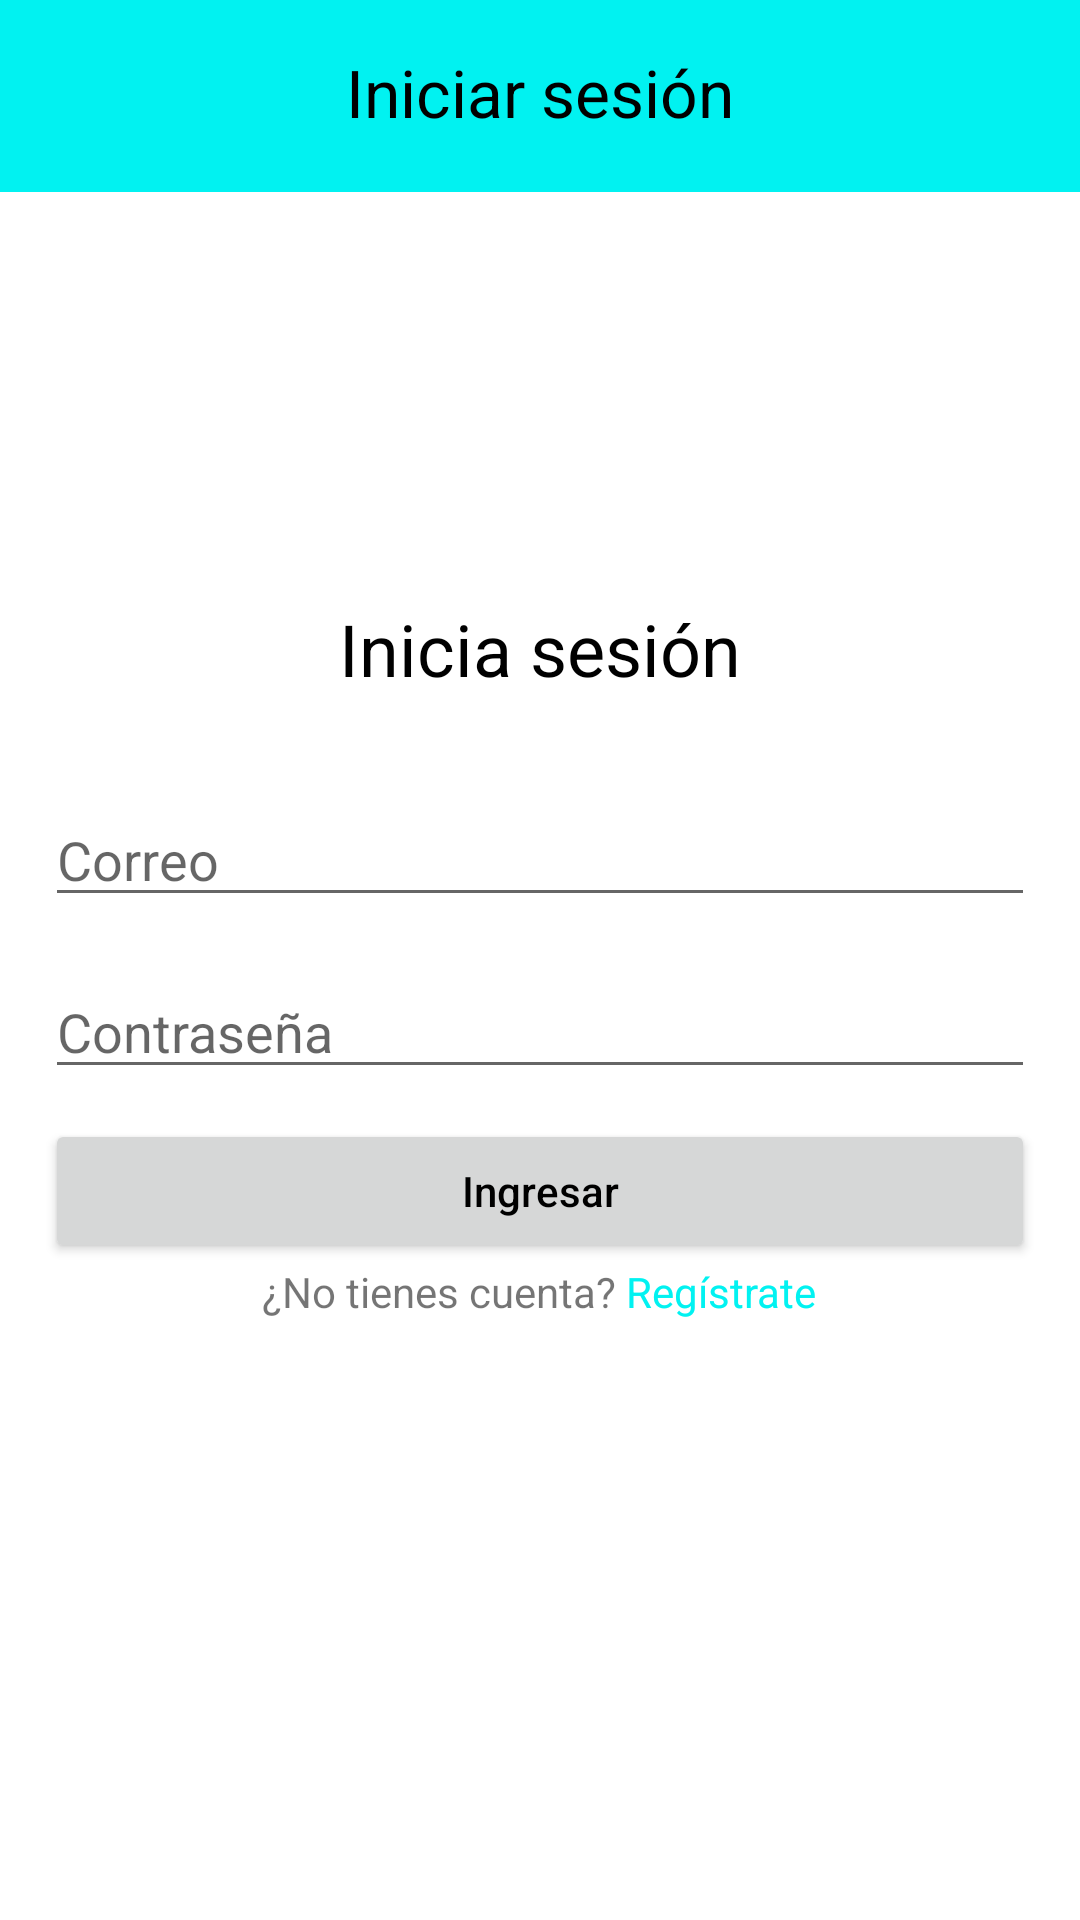

Produce the Android XML layout that renders to this screen, including the resource entries it uses.
<!-- AndroidManifest.xml: application theme Theme.Alarmate -->
<!-- res/layout/fragment_notifications.xml -->
<?xml version="1.0" encoding="utf-8"?>
<androidx.constraintlayout.widget.ConstraintLayout xmlns:android="http://schemas.android.com/apk/res/android"
    xmlns:app="http://schemas.android.com/apk/res-auto"
    xmlns:tools="http://schemas.android.com/tools"
    android:layout_width="match_parent"
    android:layout_height="match_parent"

    tools:context=".ui.notifications.NotificationsFragment">
    <LinearLayout
        android:layout_width="match_parent"
        android:layout_height="wrap_content"
        app:layout_constraintEnd_toEndOf="parent"
        app:layout_constraintTop_toTopOf="parent"
        android:background="@color/primaryLight"
        android:orientation="horizontal"
        >
        <TextView
            android:layout_width="match_parent"
            android:layout_height="64dp"
            android:text="Iniciar sesión"
            android:textSize="22dp"
            android:textColor="@color/black"
            android:textAlignment="center"
            android:padding="16dp"/>
    </LinearLayout>
    <LinearLayout
        android:layout_width="match_parent"
        android:layout_height="wrap_content"
        android:gravity="center"
        android:orientation="vertical"
        android:padding="15sp"
        app:layout_constraintBottom_toBottomOf="parent"
        app:layout_constraintTop_toTopOf="parent">

        <TextView
            android:layout_width="wrap_content"
            android:layout_height="wrap_content"
            android:text="Inicia sesión"
            android:textColor="@color/black"
            android:textSize="24sp"
            android:layout_marginBottom="32dp"/>

        <LinearLayout
            android:layout_width="match_parent"
            android:layout_height="wrap_content"
            android:orientation="vertical">


            <EditText
                android:id="@+id/text_correo"
                android:layout_width="match_parent"
                android:layout_height="wrap_content"
                android:hint="Correo"

                android:layout_marginBottom="16dp"/>

            <EditText
                android:id="@+id/text_contra"
                android:layout_width="match_parent"
                android:layout_height="wrap_content"
                android:hint="Contraseña"
                android:inputType="textPassword" />

        </LinearLayout>

        <Button
            android:id="@+id/ingresar"
            style="@style/rounded"
            android:layout_width="match_parent"
            android:layout_height="wrap_content"
            android:layout_marginTop="10sp"
            android:text="Ingresar"
            android:textColor="@color/black" />

        <LinearLayout
            android:layout_width="wrap_content"
            android:layout_height="match_parent"
            android:orientation="horizontal">

            <TextView
                android:layout_width="match_parent"
                android:layout_height="wrap_content"
                android:text="¿No tienes cuenta? "
                android:textAlignment="center"></TextView>

            <TextView
                android:id="@+id/registrate"
                android:layout_width="match_parent"
                android:layout_height="match_parent"
                android:text="Regístrate"
                style="@style/underlined">
            </TextView>
        </LinearLayout>

    </LinearLayout>

</androidx.constraintlayout.widget.ConstraintLayout>
<!-- resources referenced by this layout -->
<resources>
  <color name="black">#FF000000</color>
  <color name="primaryLight">#FF01F2F1</color>
  <style name="rounded">
          <item name="cornerRadius">100dp</item>
          <item name="textAllCaps">false</item>
          <item name="backgroundColor">@color/primaryLight</item>
      </style>
  <style name="underlined">
          <item name="android:textColor">@color/primaryLight</item>
      </style>
  <style name="Theme.Alarmate" parent="Theme.MaterialComponents.DayNight.NoActionBar">
          
          <item name="colorPrimary">@color/primaryLight</item>
          <item name="colorPrimaryVariant">@color/primaryDark</item>
          <item name="colorOnPrimary">@color/black</item>
          
          <item name="colorSecondary">@color/secondaryLight</item>
          <item name="colorSecondaryVariant">@color/darkSecondary</item>
          <item name="colorOnSecondary">@color/black</item>
          
          <item name="android:statusBarColor">?attr/colorPrimaryVariant</item>
          
          <item name="android:textColorPrimary">@color/black</item>
          <item name="android:windowLightStatusBar">true</item>
          <item name="android:titleTextColor">@color/black</item>
  
      </style>
  <color name="primaryDark">#FF01D8D8</color>
  <color name="secondaryLight">#FFBFFFFF</color>
  <color name="darkSecondary">#FF962829</color>
</resources>
